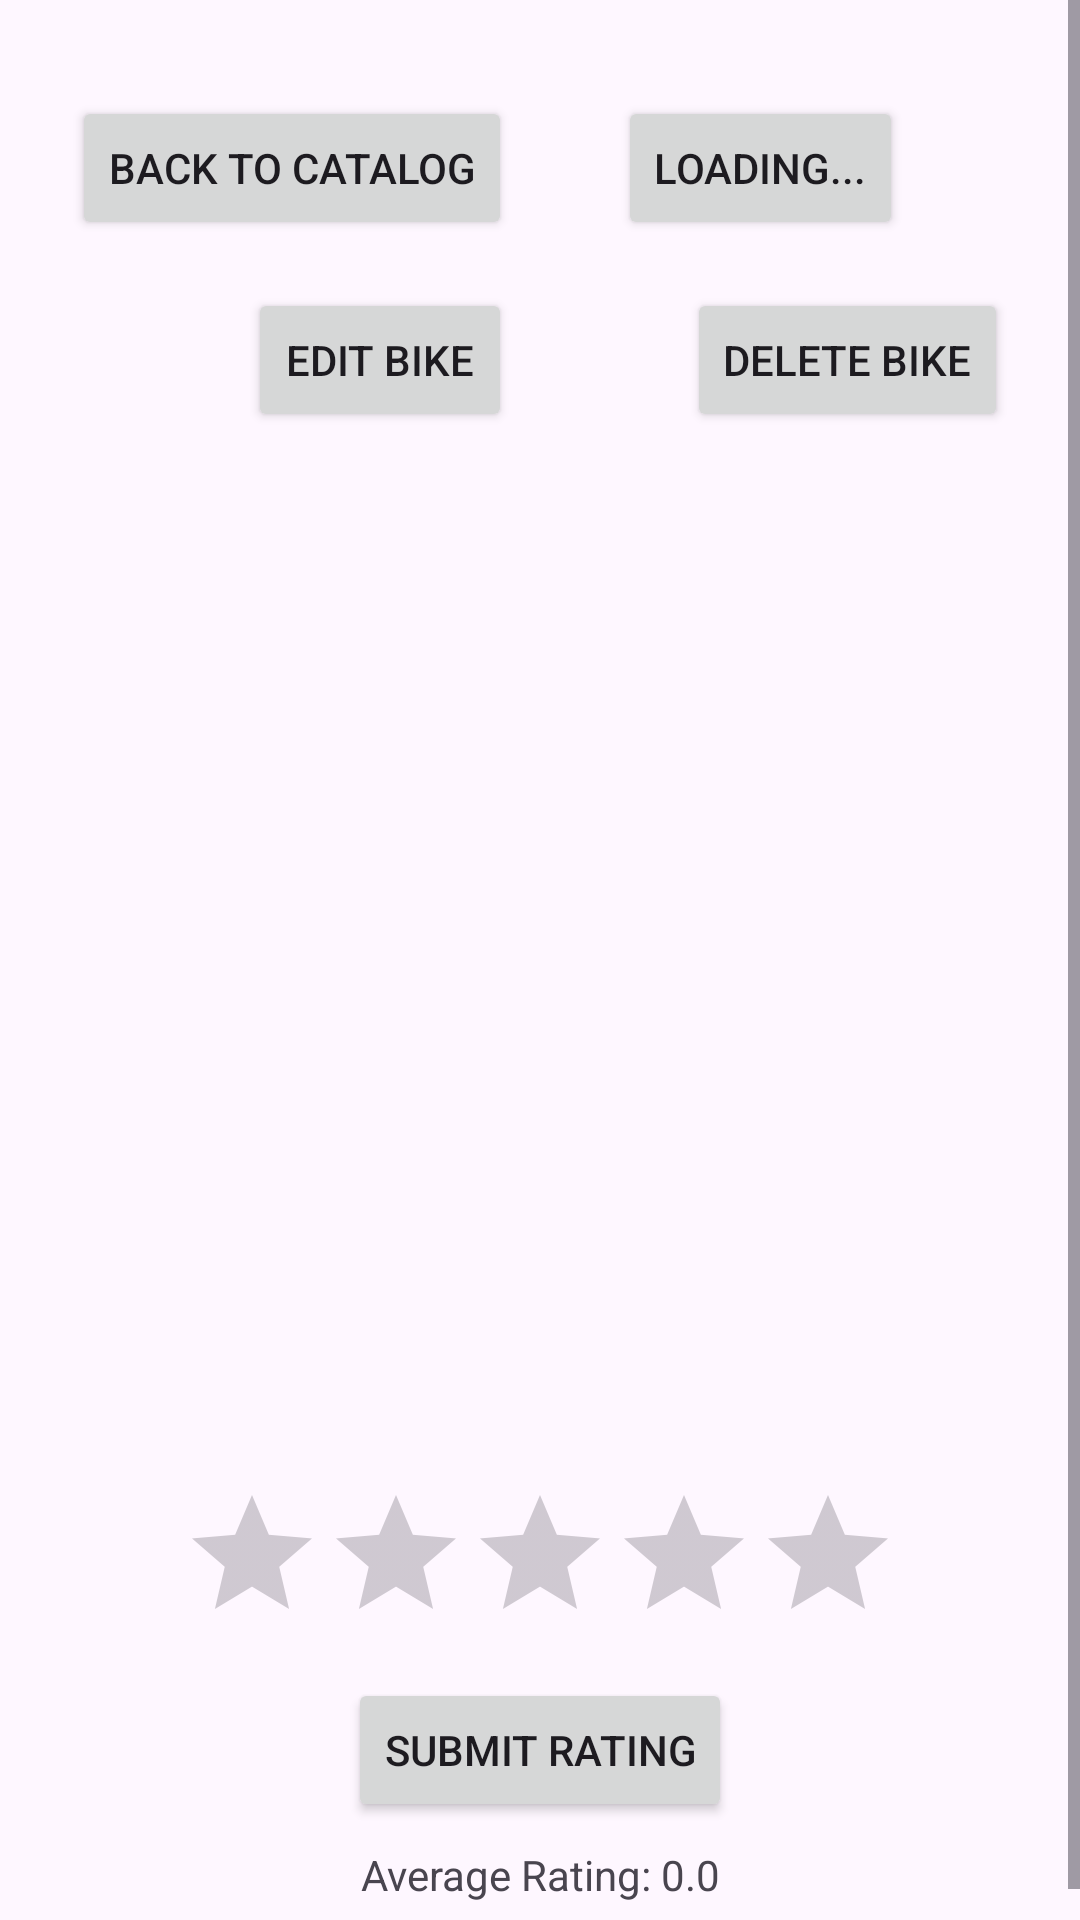

Reconstruct the res/layout file that produces this screen, plus the resources it refers to.
<!-- AndroidManifest.xml: application theme Theme.Bikes -->
<!-- res/layout/fragment_bike.xml -->
<?xml version="1.0" encoding="utf-8"?>
<ScrollView xmlns:android="http://schemas.android.com/apk/res/android"
    xmlns:app="http://schemas.android.com/apk/res-auto"
    xmlns:tools="http://schemas.android.com/tools"
    android:layout_width="match_parent"
    android:layout_height="match_parent"
    android:fillViewport="true">

    <androidx.constraintlayout.widget.ConstraintLayout
        android:layout_width="match_parent"
        android:layout_height="wrap_content"
        android:padding="16dp">


        <Button
            android:id="@+id/button_back_to_catalog"
            android:layout_width="wrap_content"
            android:layout_height="wrap_content"
            android:layout_marginTop="16dp"
            android:layout_marginStart="8dp"
            android:text="Back to Catalog"
            app:layout_constraintTop_toTopOf="parent"
            app:layout_constraintStart_toStartOf="parent" />


        <Button
            android:id="@+id/button_add_to_favorites"
            android:layout_width="wrap_content"
            android:layout_height="wrap_content"
            android:layout_marginTop="16dp"
            android:layout_marginEnd="8dp"
            android:text="Loading..."
            app:layout_constraintTop_toTopOf="parent"
            app:layout_constraintEnd_toEndOf="parent"
            app:layout_constraintStart_toEndOf="@id/button_back_to_catalog" />


        <Button
            android:id="@+id/button_edit_bike"
            android:layout_width="wrap_content"
            android:layout_height="wrap_content"
            android:layout_marginTop="16dp"
            android:layout_marginStart="8dp"
            android:text="Edit Bike"
            app:layout_constraintTop_toBottomOf="@id/button_back_to_catalog"
            app:layout_constraintStart_toStartOf="parent"
            app:layout_constraintEnd_toStartOf="@id/button_delete_bike" />


        <Button
            android:id="@+id/button_delete_bike"
            android:layout_width="wrap_content"
            android:layout_height="wrap_content"
            android:layout_marginTop="16dp"
            android:layout_marginEnd="8dp"
            android:text="Delete Bike"
            app:layout_constraintTop_toBottomOf="@id/button_back_to_catalog"
            app:layout_constraintEnd_toEndOf="parent" />

        <RatingBar
            android:id="@+id/ratingBar"
            android:layout_width="wrap_content"
            android:layout_height="wrap_content"
            android:layout_marginTop="16dp"
            android:numStars="5"
            android:stepSize="1"
            android:rating="0"
            app:layout_constraintTop_toBottomOf="@id/bike_description"
            app:layout_constraintStart_toStartOf="parent"
            app:layout_constraintEnd_toEndOf="parent" />

        <Button
            android:id="@+id/button_submit_rating"
            android:layout_width="wrap_content"
            android:layout_height="wrap_content"
            android:layout_marginTop="8dp"
            android:text="Submit Rating"
            app:layout_constraintTop_toBottomOf="@id/ratingBar"
            app:layout_constraintStart_toStartOf="parent"
            app:layout_constraintEnd_toEndOf="parent" />

        <TextView
            android:id="@+id/average_rating_text_view"
            android:layout_width="wrap_content"
            android:layout_height="wrap_content"
            android:layout_marginTop="8dp"
            android:text="Average Rating: 0.0"
            app:layout_constraintTop_toBottomOf="@id/button_submit_rating"
            app:layout_constraintStart_toStartOf="parent"
            app:layout_constraintEnd_toEndOf="parent" />


        <androidx.viewpager2.widget.ViewPager2
            android:id="@+id/bike_images_viewpager"
            android:layout_width="0dp"
            android:layout_height="200dp"
            android:layout_marginTop="16dp"
            app:layout_constraintTop_toBottomOf="@id/button_edit_bike"
            app:layout_constraintStart_toStartOf="parent"
            app:layout_constraintEnd_toEndOf="parent" />


        <TextView
            android:id="@+id/bike_name"
            android:layout_width="0dp"
            android:layout_height="wrap_content"
            android:layout_marginTop="16dp"
            android:textSize="24sp"
            android:textStyle="bold"
            app:layout_constraintTop_toBottomOf="@id/bike_images_viewpager"
            app:layout_constraintStart_toStartOf="parent"
            app:layout_constraintEnd_toEndOf="parent"
            tools:text="Название велосипеда" />


        <TextView
            android:id="@+id/bike_price"
            android:layout_width="0dp"
            android:layout_height="wrap_content"
            android:layout_marginTop="8dp"
            android:textSize="18sp"
            app:layout_constraintTop_toBottomOf="@id/bike_name"
            app:layout_constraintStart_toStartOf="parent"
            app:layout_constraintEnd_toEndOf="parent"
            tools:text="Цена: 15000 ₽" />


        <TextView
            android:id="@+id/bike_description"
            android:layout_width="0dp"
            android:layout_height="wrap_content"
            android:layout_marginTop="16dp"
            android:textSize="16sp"
            app:layout_constraintTop_toBottomOf="@id/bike_price"
            app:layout_constraintStart_toStartOf="parent"
            app:layout_constraintEnd_toEndOf="parent"
            tools:text="Описание велосипеда. Длинный текст с подробностями о характеристиках и особенностях товара." />

    </androidx.constraintlayout.widget.ConstraintLayout>
</ScrollView>
<!-- resources referenced by this layout -->
<resources>
  <style name="Theme.Bikes" parent="Base.Theme.Bikes" />
  <style name="Base.Theme.Bikes" parent="Theme.Material3.DayNight.NoActionBar">
          
          
      </style>
</resources>
